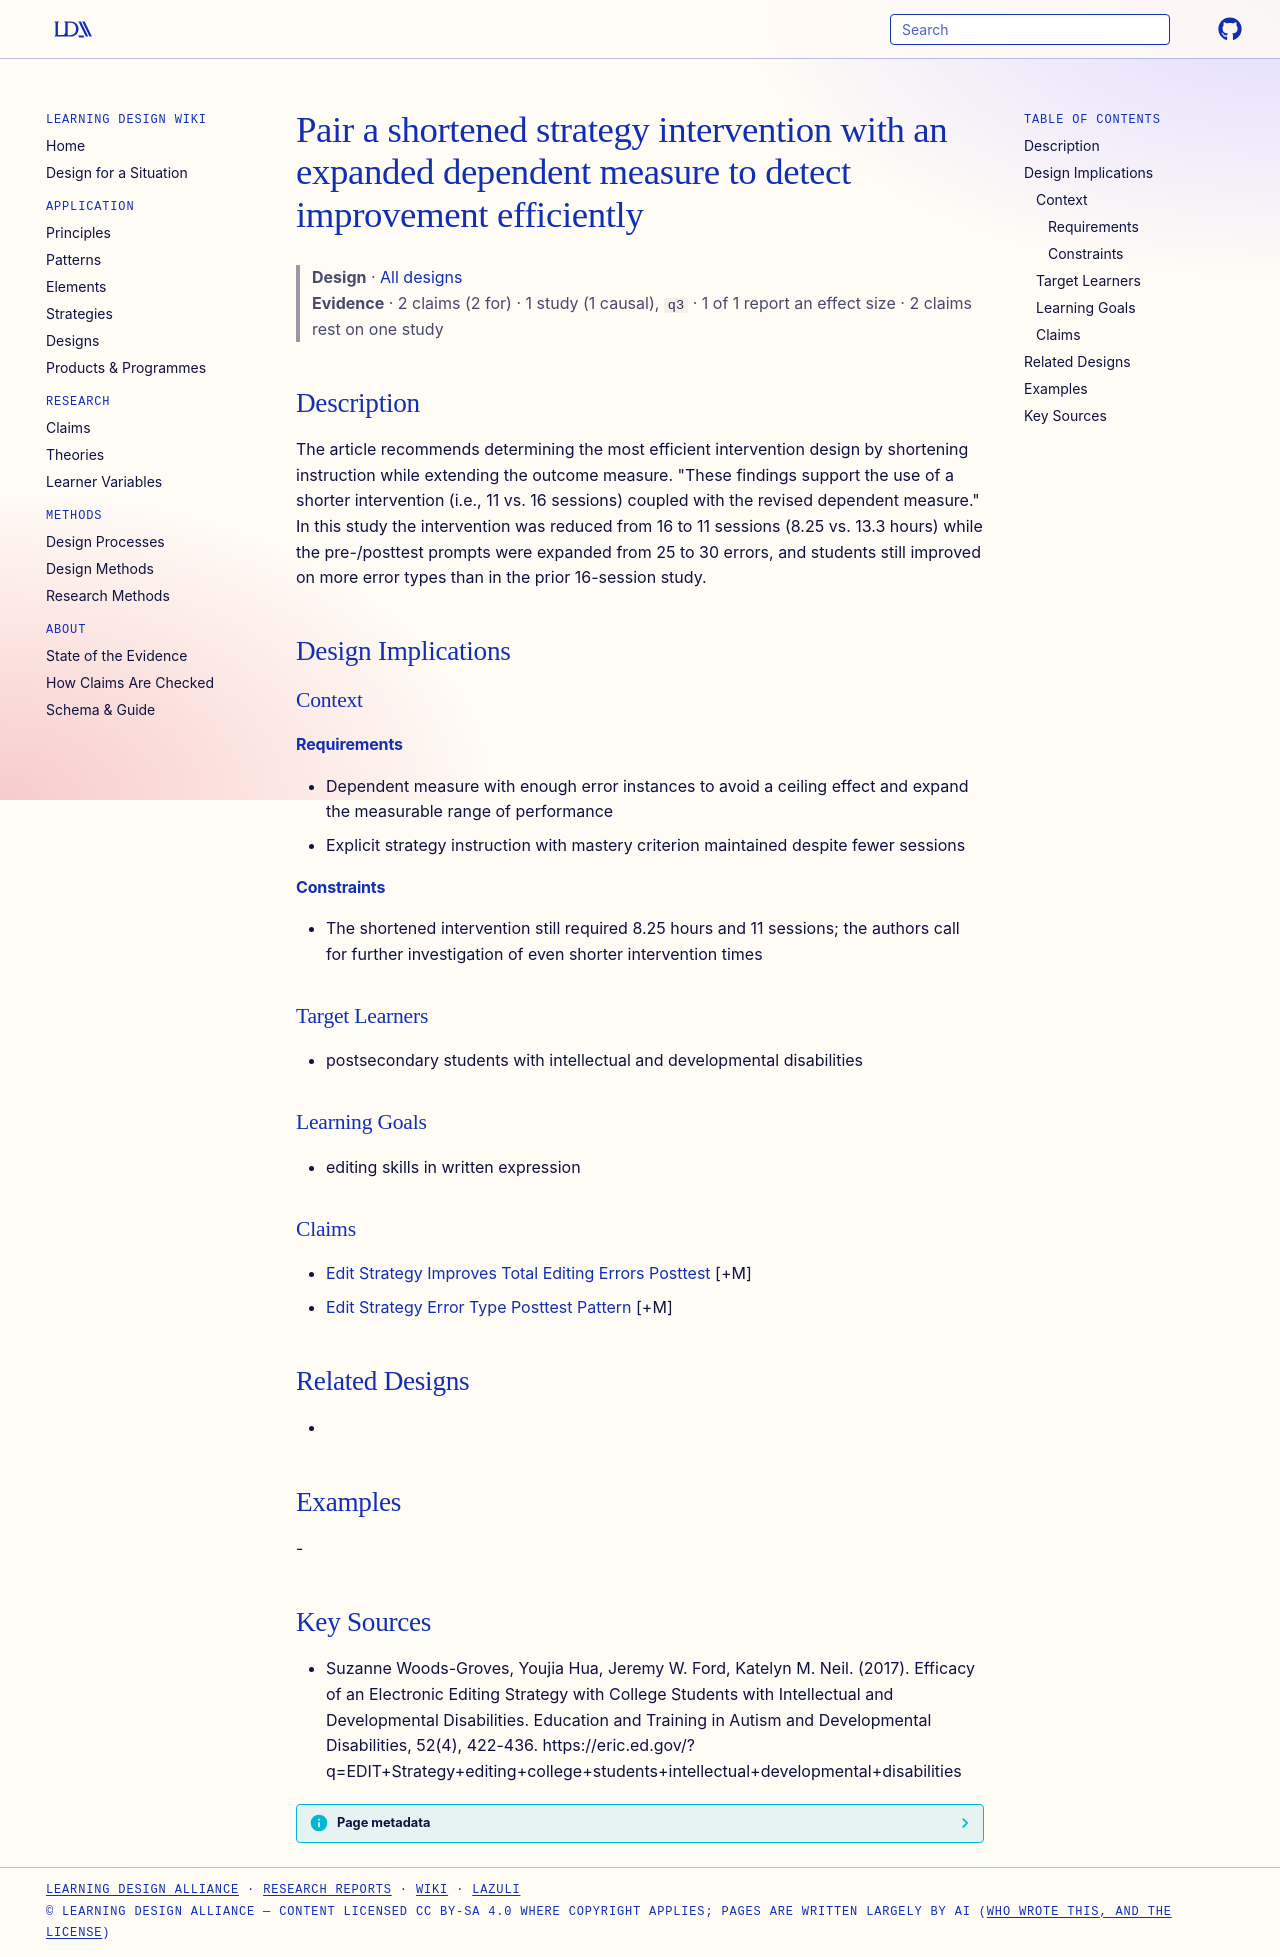

repository: Learning-Design-Alliance/learning-wiki · page: designs/shortened-intervention-expanded-measure-principle/index.html · generator: mkdocs

---
type: design
id: shortened-intervention-expanded-measure-principle
title: Pair a shortened strategy intervention with an expanded dependent measure to detect improvement efficiently
description: The article recommends determining the most efficient intervention design by shortening instruction while extending the outcome measure.
status: review
generated:
  by: "process:settle-candidates"
  at: 2026-11-02
sources:
  - id: suzanne-woods-groves-2017
    resource: "https://eric.ed.gov/?q=EDIT+Strategy+editing+college+students+intellectual+developmental+disabilities"
    title: "Suzanne Woods-Groves, Youjia Hua, Jeremy W. Ford, Katelyn M. Neil. (2017). Efficacy of an Electronic Editing Strategy with College Students with Intellectual and Developmental Disabilities. Education and Training in Autism and Developmental Disabilities, 52(4), 422-436. https://eric.ed.gov/?q=EDIT+Strategy+editing+college+students+intellectual+developmental+disabilities"
    author: Suzanne Woods-Groves, Youjia Hua, Jeremy W. Ford, Katelyn M. Neil
---

# Pair a shortened strategy intervention with an expanded dependent measure to detect improvement efficiently

> **Design** · [All designs](index.md)
> **Evidence** · 2 claims (2 for) · 1 study (1 causal), `q3` · 1 of 1 report an effect size · 2 claims rest on one study

## Description
The article recommends determining the most efficient intervention design by shortening instruction while extending the outcome measure. "These findings support the use of a shorter intervention (i.e., 11 vs. 16 sessions) coupled with the revised dependent measure." In this study the intervention was reduced from 16 to 11 sessions (8.25 vs. 13.3 hours) while the pre-/posttest prompts were expanded from 25 to 30 errors, and students still improved on more error types than in the prior 16-session study.

## Design Implications

### Context
#### Requirements
- Dependent measure with enough error instances to avoid a ceiling effect and expand the measurable range of performance
- Explicit strategy instruction with mastery criterion maintained despite fewer sessions
#### Constraints
- The shortened intervention still required 8.25 hours and 11 sessions; the authors call for further investigation of even shorter intervention times

### Target Learners
- postsecondary students with intellectual and developmental disabilities

### Learning Goals
- editing skills in written expression

### Claims
- [Edit Strategy Improves Total Editing Errors Posttest](../claims/edit-strategy-improves-total-editing-errors-posttest.md) [+M]
- [Edit Strategy Error Type Posttest Pattern](../claims/edit-strategy-error-type-posttest-pattern.md) [+M]

## Related Designs
- 

## Examples
-

## Key Sources
- Suzanne Woods-Groves, Youjia Hua, Jeremy W. Ford, Katelyn M. Neil. (2017). Efficacy of an Electronic Editing Strategy with College Students with Intellectual and Developmental Disabilities. Education and Training in Autism and Developmental Disabilities, 52(4), 422-436. https://eric.ed.gov/?q=EDIT+Strategy+editing+college+students+intellectual+developmental+disabilities
